Run: headless pygame with SDL's dummy video driver; simulated clock (each Clock.tick advances the game by its frame time, no real sleeping); random seed 0; keys injected as events and as key.get_pressed() state; mouse plan: one left click at the window centre at the start of phase 2, then a move to the lower-right quarter at the start of phase 3.
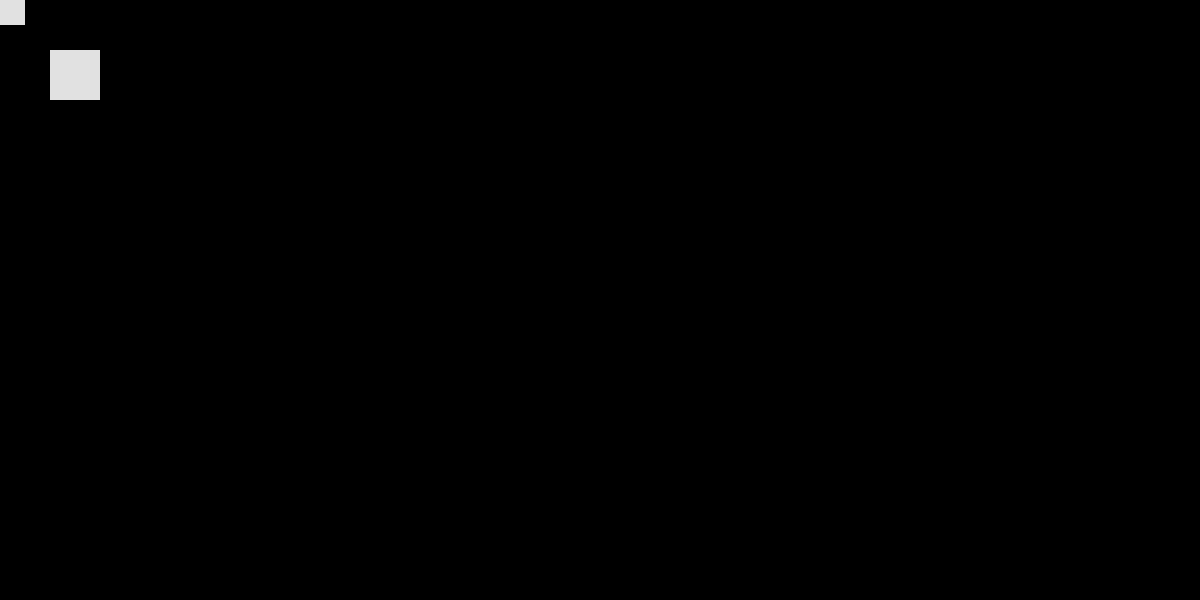
Frame 1 of 4 · flips 1–60 · no input
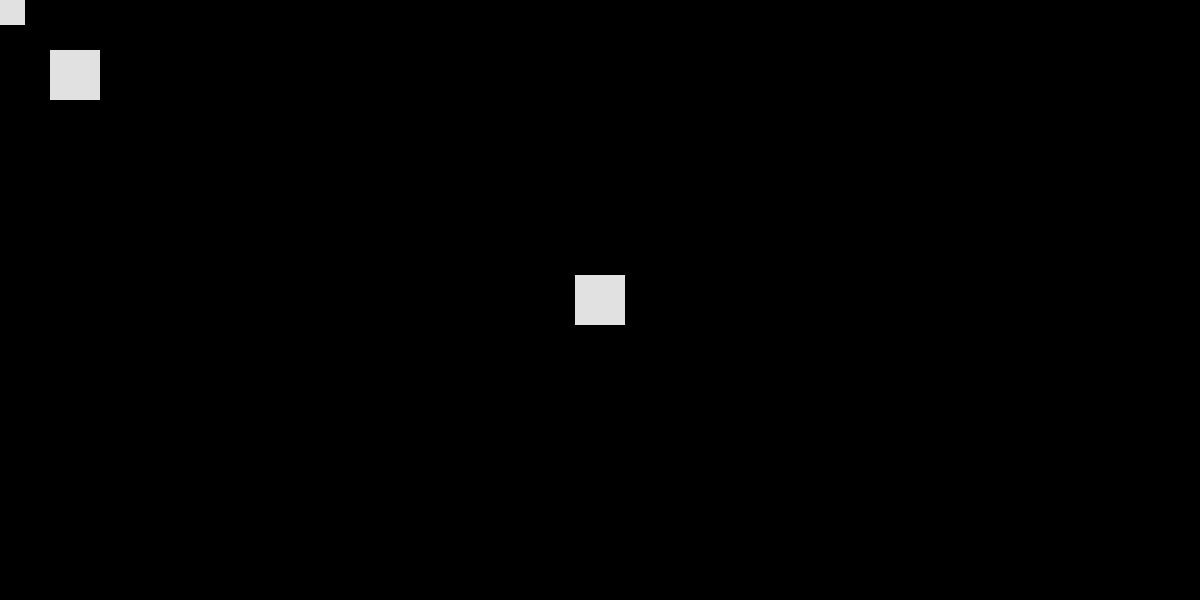
Frame 2 of 4 · flips 61–180 · clicked the window centre · tapped SPACE, RETURN · held RIGHT (→), D
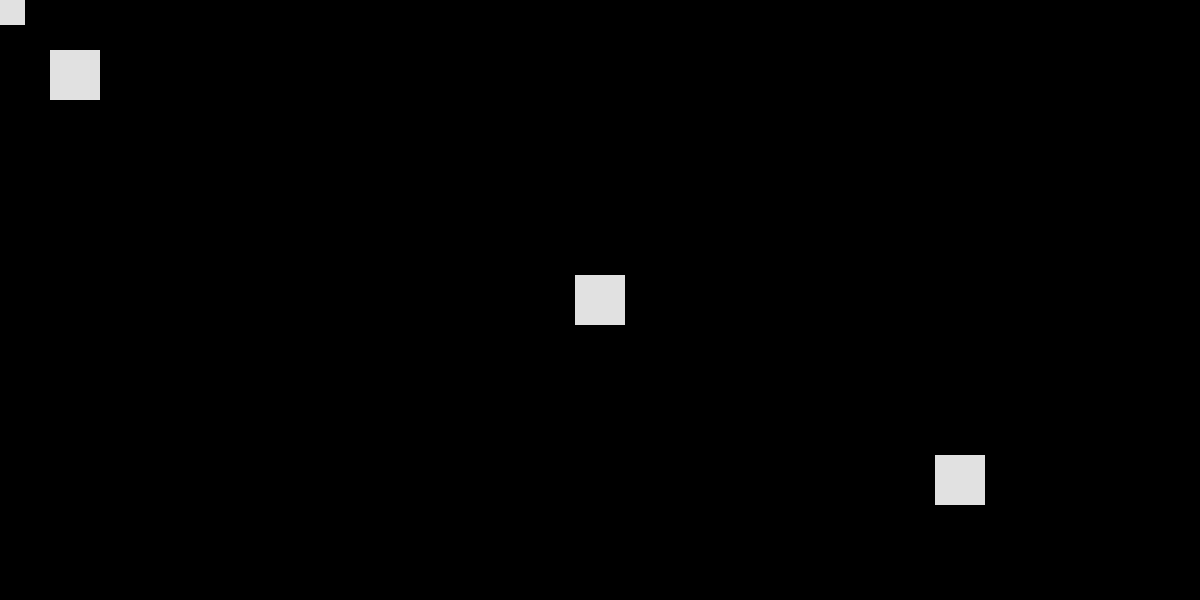
Frame 3 of 4 · flips 181–300 · moved the mouse to the lower-right quarter · held DOWN (↓), S
Frame 4 of 4 · flips 301–420 · held LEFT (←), A, UP (↑), W · screen unchanged from frame 3, image omitted

The pygame program that drew these frames:

import pygame
#from screeninfo import get_monitors

pygame.init()

gravity = 0.5
velocity_y = 0
speed = 2
screen_width = 1200
screen_height = 600
sqr = 50
screen1 = pygame.display.set_mode((screen_width, screen_height), pygame.RESIZABLE)
pygame.display.set_caption("grunig")
screen2 = pygame.display.set_mode((screen_width, screen_height), pygame.RESIZABLE)
player = pygame.Rect((sqr, sqr, sqr, sqr))
center = screen_height/2 , screen_width/2
cursor_pos = 0, 0
fullscreen = True
run = True
player_y = float(player.y)
menu_change = 1
switch = 0
currentscreen = screen1
pygame.mouse.set_visible(True)



while run:
    
    pygame.draw.rect(currentscreen, ((225, 225, 225)), player)
    player_pos = player.x, player.y
    key = pygame.key.get_pressed()

    cursor_pos = pygame.mouse.get_pos()

    player.x, player.y = cursor_pos
    player.x, player.y = player.x - sqr/2, player.y - sqr/2



    if key[pygame.K_m] == True:

        if menu_change:
            screen2.fill((255, 0, 0))
            pygame.draw.rect(screen2, ((225, 225, 225)), player)
            currentscreen = screen2
            menu_change = 0
        else:
            screen1.fill((0, 0, 255,))
            pygame.draw.rect(screen1, ((225, 225, 225)), player)
            currentscreen = screen1
            menu_change = 1

    pygame.display.update()


    if key[pygame.K_ESCAPE] == True or key[pygame.K_q] == True:
        run = False 
       
    if key[pygame.K_F11] == True:
        if fullscreen:
            currentscreen = pygame.display.set_mode((screen_width, screen_height))
            fullscreen = False
            pygame.time.delay(200)

        else:
            currentscreen = pygame.display.set_mode((0, 0), pygame.FULLSCREEN)
            fullscreen = True

    for event in pygame.event.get():
        if event.type == pygame.QUIT:
            run = False

    pygame.display.flip()

pygame.quit()





"""
    if key[pygame.K_w] == True or key[pygame.K_UP] == True:
        if player.top > 0:
            player.move_ip(0, -speed)

    if key[pygame.K_s] == True or key[pygame.K_DOWN] == True:
        if player.bottom < screen_height:
            player.move_ip(0, speed)
 
    if key[pygame.K_a] == True or key[pygame.K_LEFT] == True:
        if player.left > 0:
            player.move_ip(-speed, 0)

    if key[pygame.K_d] == True or key[pygame.K_RIGHT] == True:
        if player.right < screen_width:
            player.move_ip(speed, 0)

    if key[pygame.K_ESCAPE] == True or key[pygame.K_q] == True:
        run = False  
    
    if key[pygame.K_0] == True:
        player.y, player.x = center

    if key[pygame.K_f] == True:
       if fullscreen:
           screen = pygame.display.set_mode((screen_width, screen_height))
           fullscreen = False
           pygame.time.delay(200)

       else:
           screen = pygame.display.set_mode((0, 0), pygame.FULLSCREEN)
           fullscreen = True
""" 
